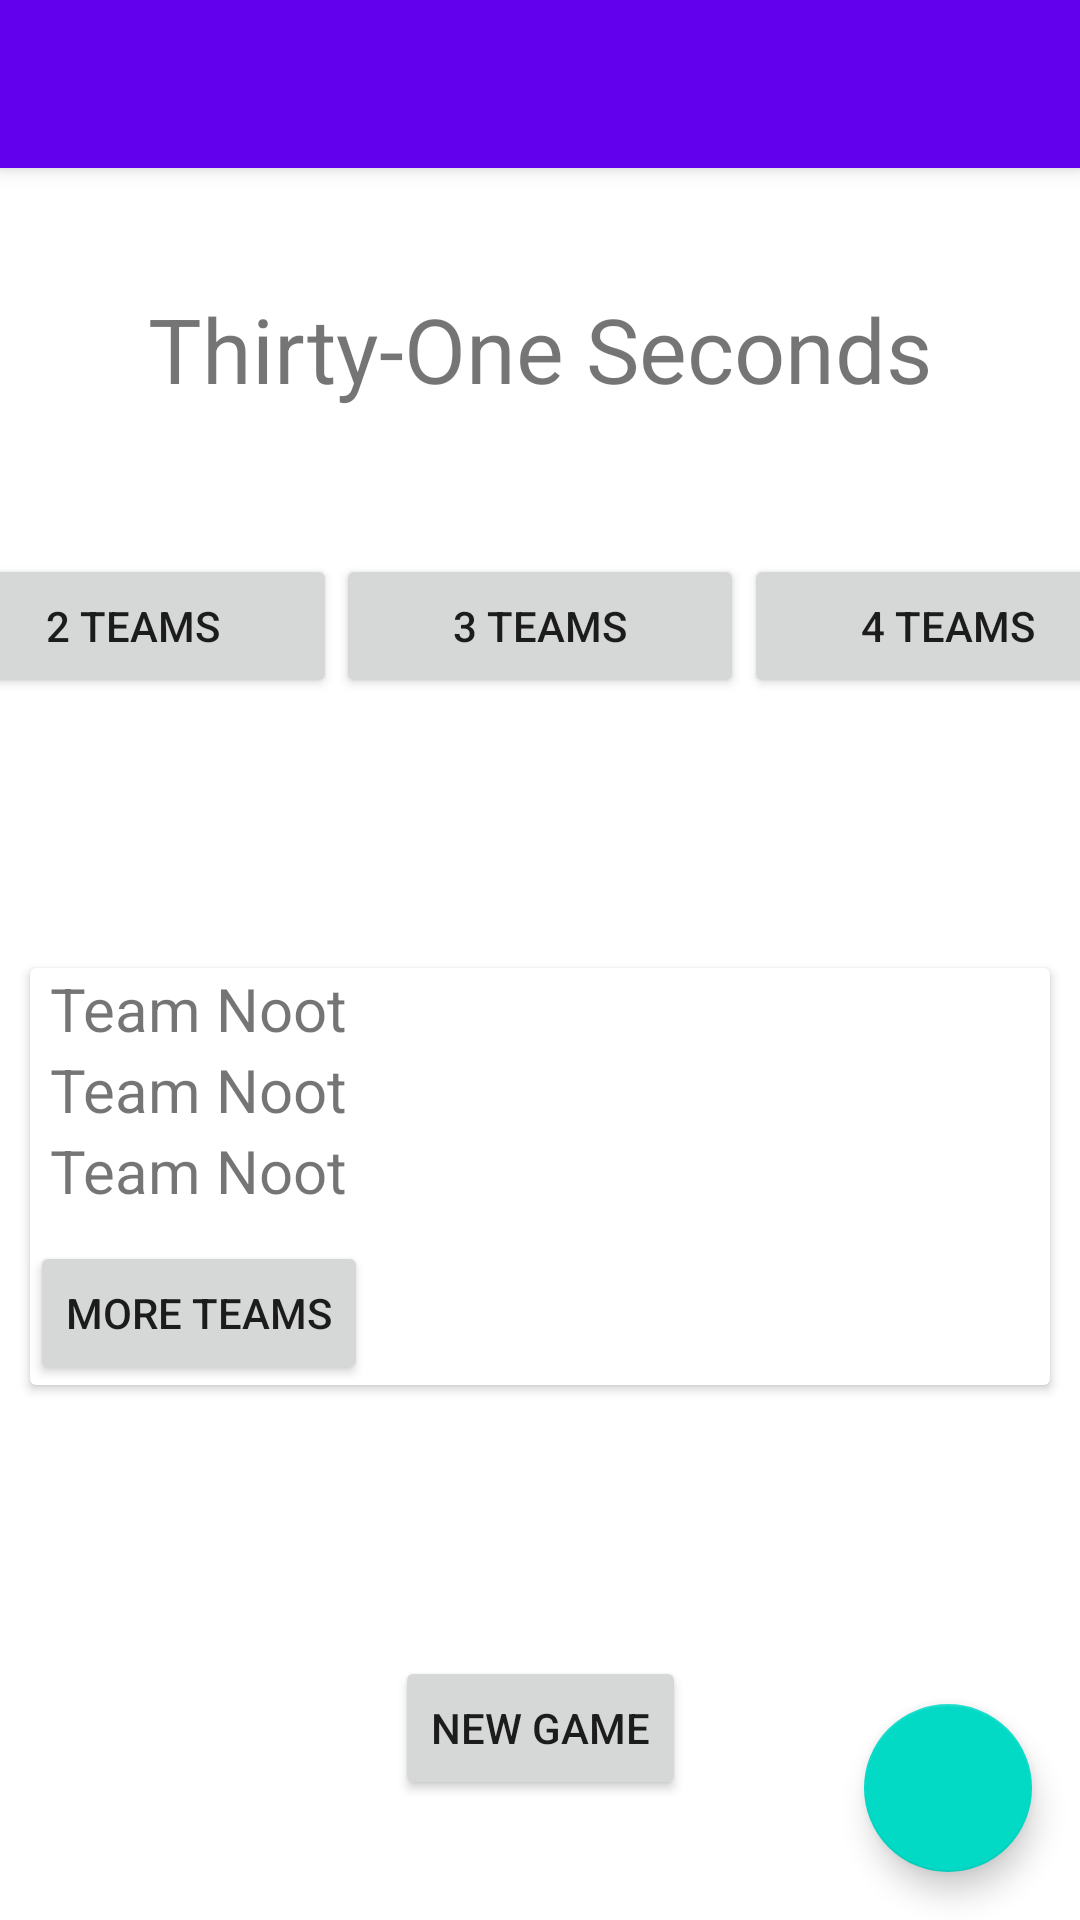

Produce the Android XML layout that renders to this screen, including the resource entries it uses.
<!-- AndroidManifest.xml: fallback theme Theme.MaterialComponents.DayNight.NoActionBar -->
<!-- res/layout/activity_home.xml -->
<?xml version="1.0" encoding="utf-8"?>
<androidx.coordinatorlayout.widget.CoordinatorLayout
    xmlns:android="http://schemas.android.com/apk/res/android"
    xmlns:app="http://schemas.android.com/apk/res-auto"
    xmlns:tools="http://schemas.android.com/tools"
    android:layout_width="match_parent"
    android:layout_height="match_parent"
    tools:context="nl.example.thirtyoneseconds.presentation.pages.home.HomeActivity">

    <com.google.android.material.appbar.AppBarLayout
        android:layout_width="match_parent"
        android:layout_height="wrap_content"
        android:theme="@style/AppTheme.AppBarOverlay">

        <androidx.appcompat.widget.Toolbar
            android:id="@+id/toolbar"
            android:layout_width="match_parent"
            android:layout_height="?attr/actionBarSize"
            android:background="?attr/colorPrimary"
            app:popupTheme="@style/AppTheme.PopupOverlay"/>

    </com.google.android.material.appbar.AppBarLayout>

    <include layout="@layout/content_home"/>

    <com.google.android.material.floatingactionbutton.FloatingActionButton
        android:id="@+id/fab"
        android:layout_width="wrap_content"
        android:layout_height="wrap_content"
        android:layout_gravity="bottom|end"
        android:layout_margin="@dimen/fab_margin"
        app:srcCompat="@drawable/ic_baseline_bar_chart_24"/>

</androidx.coordinatorlayout.widget.CoordinatorLayout>
<!-- res/layout/content_home.xml (included above) -->
<?xml version="1.0" encoding="utf-8"?>
<androidx.constraintlayout.widget.ConstraintLayout xmlns:android="http://schemas.android.com/apk/res/android"
    xmlns:app="http://schemas.android.com/apk/res-auto"
    xmlns:tools="http://schemas.android.com/tools"
    android:layout_width="match_parent"
    android:layout_height="match_parent"
    app:layout_behavior="@string/appbar_scrolling_view_behavior"
    tools:context="nl.example.thirtyoneseconds.presentation.pages.home.HomeActivity"
    tools:showIn="@layout/activity_home">

    <TextView
        android:id="@+id/tvName"
        android:layout_width="wrap_content"
        android:layout_height="wrap_content"
        android:layout_marginBottom="8dp"
        android:text="@string/thirty_seconds"
        android:textSize="30sp"
        app:layout_constraintBottom_toTopOf="@id/btnQuickStart2"
        app:layout_constraintEnd_toEndOf="parent"
        app:layout_constraintStart_toStartOf="parent"
        app:layout_constraintTop_toTopOf="parent"
        app:layout_constraintVertical_bias="0" />


    <Button
        android:id="@+id/btnQuickStart2"
        android:layout_width="136dp"
        android:layout_height="wrap_content"
        android:text="2 Teams"
        app:layout_constraintBottom_toTopOf="@id/cvTeams"
        app:layout_constraintEnd_toStartOf="@+id/btnQuickStart3"
        app:layout_constraintStart_toStartOf="parent"
        app:layout_constraintTop_toBottomOf="@id/tvName" />


    <Button
        android:id="@+id/btnQuickStart3"
        android:layout_width="136dp"
        android:layout_height="wrap_content"
        android:text="3 Teams"
        app:layout_constraintBottom_toBottomOf="@+id/btnQuickStart2"
        app:layout_constraintEnd_toStartOf="@+id/btnQuickStart4"
        app:layout_constraintStart_toEndOf="@+id/btnQuickStart2" />

    <Button
        android:id="@+id/btnQuickStart4"
        android:layout_width="136dp"
        android:layout_height="wrap_content"
        android:text="4 Teams"
        app:layout_constraintBottom_toBottomOf="@+id/btnQuickStart3"
        app:layout_constraintEnd_toEndOf="parent"
        app:layout_constraintStart_toEndOf="@+id/btnQuickStart3" />

    <androidx.cardview.widget.CardView
        android:id="@+id/cvTeams"
        android:layout_width="0dp"
        android:layout_height="wrap_content"
        android:layout_marginLeft="10dp"
        android:layout_marginTop="50dp"
        android:layout_marginRight="10dp"
        app:layout_constraintBottom_toTopOf="@+id/btnNewGame"
        app:layout_constraintEnd_toEndOf="parent"
        app:layout_constraintStart_toStartOf="parent"
        app:layout_constraintTop_toBottomOf="@+id/btnQuickStart2">

        <androidx.constraintlayout.widget.ConstraintLayout
            android:layout_width="wrap_content"
            android:layout_height="wrap_content">

            <TextView
                android:id="@+id/tvFirstTeam"
                android:layout_width="wrap_content"
                android:layout_height="wrap_content"
                android:text="Team Noot"
                android:textSize="20dp"
                app:layout_constraintBottom_toTopOf="@+id/tvSecondTeam"
                app:layout_constraintEnd_toEndOf="parent"
                app:layout_constraintStart_toStartOf="parent"
                app:layout_constraintTop_toTopOf="parent" />

            <TextView
                android:id="@+id/tvSecondTeam"
                android:layout_width="wrap_content"
                android:layout_height="wrap_content"
                android:text="Team Noot"
                android:textSize="20dp"
                app:layout_constraintBottom_toTopOf="@+id/tvThirdTeam"
                app:layout_constraintEnd_toEndOf="parent"
                app:layout_constraintStart_toStartOf="parent"
                app:layout_constraintTop_toBottomOf="@+id/tvFirstTeam" />

            <TextView
                android:id="@+id/tvThirdTeam"
                android:layout_width="wrap_content"
                android:layout_height="wrap_content"
                android:text="Team Noot"
                android:textSize="20dp"
                app:layout_constraintBottom_toTopOf="@id/btnManageTeams"
                app:layout_constraintEnd_toEndOf="parent"
                app:layout_constraintStart_toStartOf="parent"
                app:layout_constraintTop_toBottomOf="@+id/tvSecondTeam" />


            <Button
                android:id="@+id/btnManageTeams"
                android:layout_width="wrap_content"
                android:layout_height="wrap_content"
                android:layout_marginTop="10dp"
                android:text="@string/more_teams"
                app:layout_constraintBottom_toBottomOf="parent"
                app:layout_constraintEnd_toEndOf="parent"
                app:layout_constraintStart_toStartOf="parent"
                app:layout_constraintTop_toBottomOf="@+id/tvThirdTeam" />

        </androidx.constraintlayout.widget.ConstraintLayout>
    </androidx.cardview.widget.CardView>

    <Button
        android:id="@+id/btnNewGame"
        android:layout_width="wrap_content"
        android:layout_height="wrap_content"
        android:layout_marginTop="50dp"
        android:text="@string/new_game"
        app:layout_constraintBottom_toBottomOf="parent"
        app:layout_constraintEnd_toEndOf="parent"
        app:layout_constraintStart_toStartOf="parent"
        app:layout_constraintTop_toBottomOf="@+id/cvTeams" />

</androidx.constraintlayout.widget.ConstraintLayout>
<!-- resources referenced by this layout -->
<resources>
  <dimen name="fab_margin">16dp</dimen>
  <string name="more_teams">More Teams</string>
  <string name="new_game">New Game</string>
  <string name="thirty_seconds">Thirty-One Seconds</string>
  <style name="AppTheme.AppBarOverlay" parent="ThemeOverlay.AppCompat.Dark.ActionBar" />
  <style name="AppTheme.PopupOverlay" parent="ThemeOverlay.AppCompat.Light" />
</resources>
